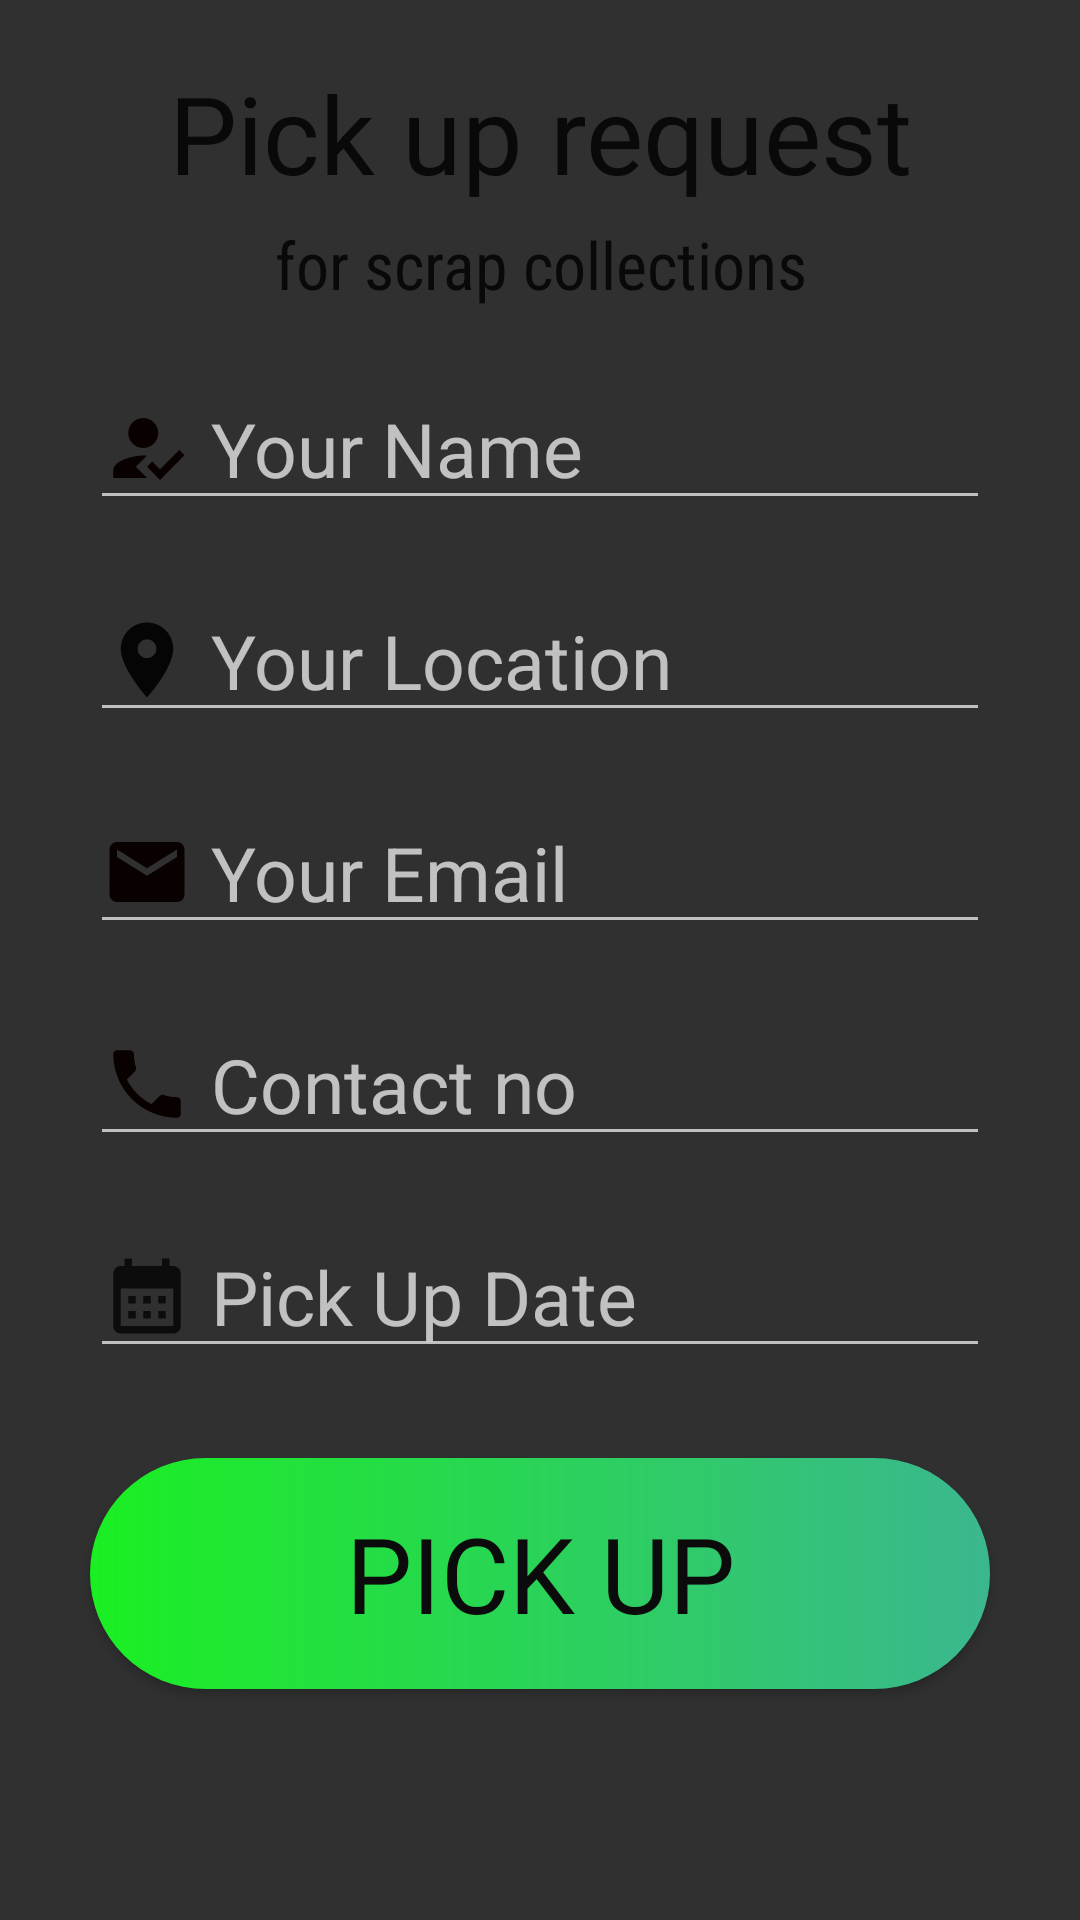

Layout XML and referenced resources for this Android screen:
<!-- AndroidManifest.xml: application theme Theme.MyScrapCollector -->
<!-- res/layout/fragment_user_appoint.xml -->
<?xml version="1.0" encoding="utf-8"?>
<LinearLayout xmlns:android="http://schemas.android.com/apk/res/android"
    xmlns:tools="http://schemas.android.com/tools"
    android:layout_width="match_parent"
    android:layout_height="match_parent"
    tools:context=".user_appoint"
    android:orientation="vertical"
    android:background="@drawable/wall1">


    <TextView

        android:layout_width="match_parent"
        android:layout_height="wrap_content"
        android:text="Pick up request"
        android:textSize="36dp"
        android:layout_marginTop="20dp"
        android:textAlignment="center"
        android:textColor="@color/black"
        android:fontFamily="@font/heading"/>
    <TextView

        android:layout_width="match_parent"
        android:layout_height="wrap_content"
        android:text="for scrap collections"
        android:textSize="22dp"
        android:layout_marginTop="5dp"
        android:textAlignment="center"
        android:textColor="@color/black"
        android:fontFamily="sans-serif-condensed"/>


        <EditText
            android:id="@+id/ap_name"
            android:layout_width="300dp"
            android:layout_height="wrap_content"
            android:layout_gravity="center"
            android:layout_marginTop="20dp"
            android:drawableLeft="@drawable/ic_baseline_how_to_reg_24"
            android:hint=" Your Name"
            android:textSize="25dp"
            android:inputType="text"
            />

        <EditText
            android:id="@+id/ap_loc"
            android:layout_width="300dp"
            android:layout_height="wrap_content"
            android:layout_gravity="center"
            android:layout_marginTop="20dp"
            android:hint=" Your Location"
            android:textSize="25dp"
            android:drawableLeft="@drawable/ic_baseline_location_on_24"
            android:inputType="text"

            />

        <EditText
            android:id="@+id/ap_email"
            android:layout_width="300dp"
            android:layout_height="wrap_content"
            android:layout_gravity="center"
            android:layout_marginTop="20dp"
            android:hint=" Your Email"
            android:textSize="25dp"
            android:drawableLeft="@drawable/ic_baseline_email_24"
            android:inputType="textEmailAddress"
            />
        <EditText
            android:id="@+id/ap_no"
            android:layout_width="300dp"
            android:layout_height="wrap_content"
            android:layout_gravity="center"
            android:layout_marginTop="20dp"
            android:hint=" Contact no"
            android:textSize="25dp"
            android:drawableLeft="@drawable/ic_baseline_local_phone_24"
            android:inputType="number"

            />
        <EditText
            android:id="@+id/ap_dateed"
            android:layout_width="300dp"
            android:layout_height="wrap_content"
            android:layout_gravity="center"
            android:layout_marginTop="20dp"
            android:hint=" Pick Up Date"
            android:textSize="25dp"
            android:drawableLeft="@drawable/ic_baseline_calendar_month_24"/>
        

        <Button
            android:id="@+id/ap_btn"
            android:layout_width="300dp"
            android:layout_height="77dp"
            android:layout_gravity="center"
            android:layout_marginTop="30dp"
            android:text="Pick up"
            android:textColor="#0A0B0A"
            android:textSize="35dp"
            android:fontFamily="@font/heading"
            android:background="@drawable/gradient"
            />

  



</LinearLayout>
<!-- resources referenced by this layout -->
<resources>
  <color name="black">#090909</color>
  <!-- drawable backgroundcal (drawable-v24) -->
  <?xml version="1.0" encoding="utf-8"?>
  <shape xmlns:android="http://schemas.android.com/apk/res/android"    android:shape="rectangle">
      <gradient android:startColor="#307332" android:endColor="#164A3A" android:type="linear"/>
      <corners android:radius="0dp"/>
  </shape>
  <!-- drawable gradient (drawable) -->
  <?xml version="1.0" encoding="utf-8"?>
  <shape xmlns:android="http://schemas.android.com/apk/res/android"    android:shape="rectangle">
  <gradient android:startColor="#1AEF22" android:endColor="#3bb78f" android:type="linear"/>
      <corners android:radius="50dp"/>
  </shape>
  <!-- drawable ic_baseline_access_time_filled_24 (drawable) -->
  <vector android:height="30dp" android:tint="#0C0C0C"
      android:viewportHeight="24" android:viewportWidth="24"
      android:width="30dp" xmlns:android="http://schemas.android.com/apk/res/android">
      <path android:fillColor="@android:color/white" android:pathData="M11.99,2C6.47,2 2,6.48 2,12s4.47,10 9.99,10C17.52,22 22,17.52 22,12S17.52,2 11.99,2zM15.29,16.71L11,12.41V7h2v4.59l3.71,3.71L15.29,16.71z"/>
  </vector>
  <!-- drawable ic_baseline_calendar_month_24 (drawable) -->
  <vector android:height="30dp" android:tint="#0C0C0C"
      android:viewportHeight="24" android:viewportWidth="24"
      android:width="30dp" xmlns:android="http://schemas.android.com/apk/res/android">
      <path android:fillColor="@android:color/white" android:pathData="M19,4h-1V2h-2v2H8V2H6v2H5C3.89,4 3.01,4.9 3.01,6L3,20c0,1.1 0.89,2 2,2h14c1.1,0 2,-0.9 2,-2V6C21,4.9 20.1,4 19,4zM19,20H5V10h14V20zM9,14H7v-2h2V14zM13,14h-2v-2h2V14zM17,14h-2v-2h2V14zM9,18H7v-2h2V18zM13,18h-2v-2h2V18zM17,18h-2v-2h2V18z"/>
  </vector>
  <!-- drawable ic_baseline_email_24 (drawable) -->
  <vector android:height="30dp" android:tint="#090000"
      android:viewportHeight="24" android:viewportWidth="24"
      android:width="30dp" xmlns:android="http://schemas.android.com/apk/res/android">
      <path android:fillColor="@android:color/white" android:pathData="M20,4L4,4c-1.1,0 -1.99,0.9 -1.99,2L2,18c0,1.1 0.9,2 2,2h16c1.1,0 2,-0.9 2,-2L22,6c0,-1.1 -0.9,-2 -2,-2zM20,8l-8,5 -8,-5L4,6l8,5 8,-5v2z"/>
  </vector>
  <!-- drawable ic_baseline_local_phone_24 (drawable) -->
  <vector android:height="30dp" android:tint="#090000"
      android:viewportHeight="24" android:viewportWidth="24"
      android:width="30dp" xmlns:android="http://schemas.android.com/apk/res/android">
      <path android:fillColor="@android:color/white" android:pathData="M6.62,10.79c1.44,2.83 3.76,5.14 6.59,6.59l2.2,-2.2c0.27,-0.27 0.67,-0.36 1.02,-0.24 1.12,0.37 2.33,0.57 3.57,0.57 0.55,0 1,0.45 1,1V20c0,0.55 -0.45,1 -1,1 -9.39,0 -17,-7.61 -17,-17 0,-0.55 0.45,-1 1,-1h3.5c0.55,0 1,0.45 1,1 0,1.25 0.2,2.45 0.57,3.57 0.11,0.35 0.03,0.74 -0.25,1.02l-2.2,2.2z"/>
  </vector>
  <!-- drawable ic_baseline_location_on_24 (drawable) -->
  <vector android:height="30dp" android:tint="#050505"
      android:viewportHeight="24" android:viewportWidth="24"
      android:width="30dp" xmlns:android="http://schemas.android.com/apk/res/android">
      <path android:fillColor="@android:color/white" android:pathData="M12,2C8.13,2 5,5.13 5,9c0,5.25 7,13 7,13s7,-7.75 7,-13c0,-3.87 -3.13,-7 -7,-7zM12,11.5c-1.38,0 -2.5,-1.12 -2.5,-2.5s1.12,-2.5 2.5,-2.5 2.5,1.12 2.5,2.5 -1.12,2.5 -2.5,2.5z"/>
  </vector>
  <style name="Theme.MyScrapCollector" parent="Theme.AppCompat.NoActionBar">
          
          <item name="colorPrimary">#FFFFFF</item>
          <item name="colorPrimaryVariant">#FFFFFF</item>
          <item name="colorOnPrimary">@color/white</item>
          
          <item name="colorSecondary">#FFFFFF</item>
          <item name="colorSecondaryVariant">#FFFEFE</item>
          <item name="colorOnSecondary">#FDFCFC</item>
          
          <item name="android:statusBarColor" tools:targetApi="l">?attr/colorPrimaryVariant</item>
          
      </style>
  <color name="white">#FFFFFFFF</color>
</resources>
